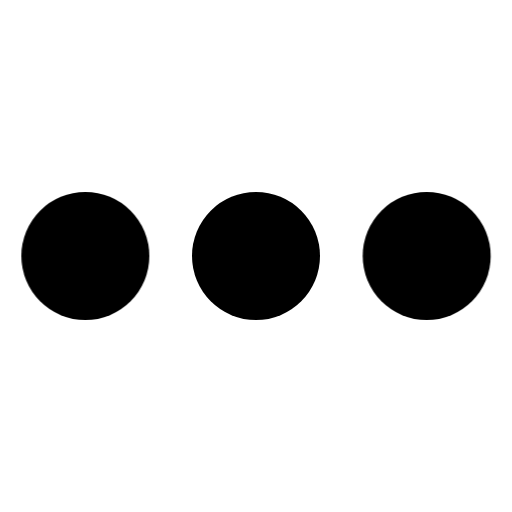
t = 0.00 s
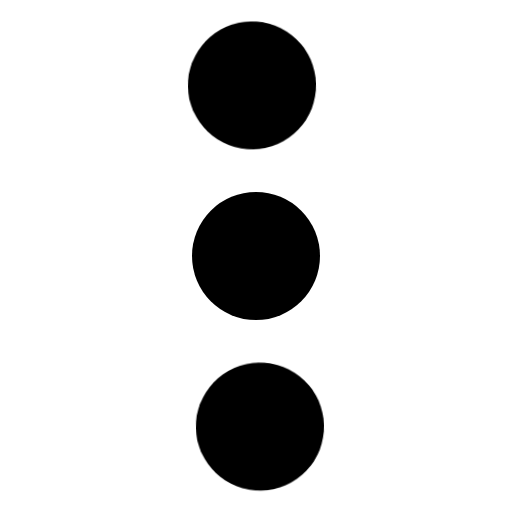
t = 0.13 s
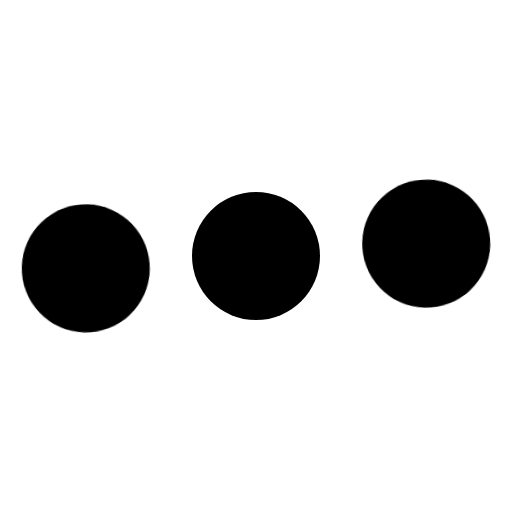
t = 0.38 s
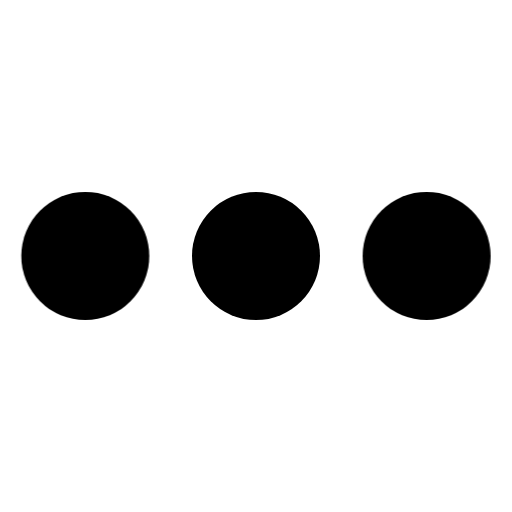
t = 0.50 s
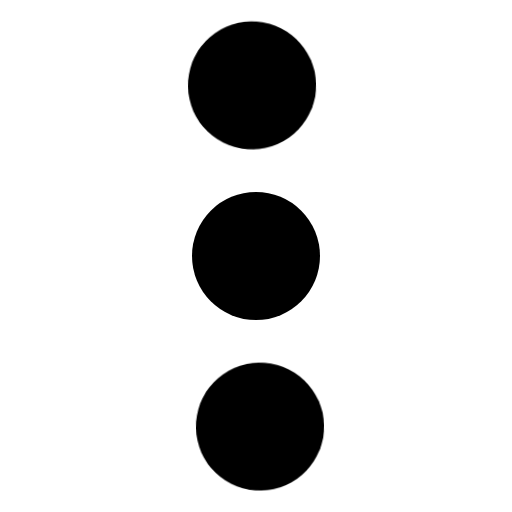
t = 0.63 s
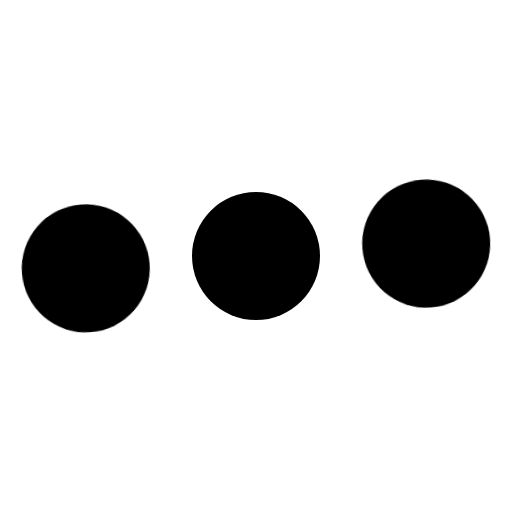
t = 0.88 s

The animated SVG that drew these frames (rendered in a browser with its animation timeline set to each time). Animation: 1 CSS @keyframes rule; one cycle of 1.00 s, repeats indefinitely.

<svg width="36" height="36" viewBox="0 0 24 24" xmlns="http://www.w3.org/2000/svg"><style>.spinner_HIK5{transform-origin:center;animation:spinner_XVY9 1s cubic-bezier(0.36,.6,.31,1) infinite}@keyframes spinner_XVY9{50%{transform:rotate(180deg)}100%{transform:rotate(360deg)}}</style><circle cx="12" cy="12" r="3"/><g class="spinner_HIK5"><circle cx="4" cy="12" r="3"/><circle cx="20" cy="12" r="3"/></g></svg>
